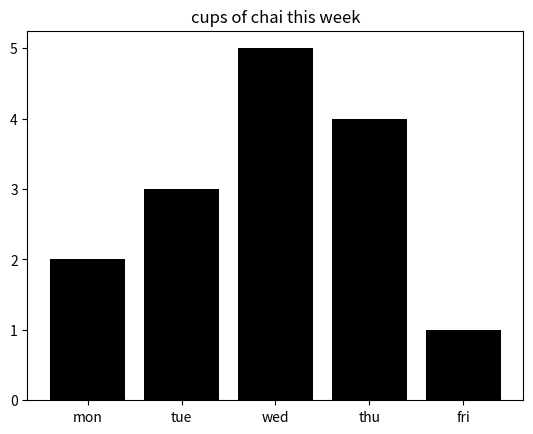

Recreate this plot in Python.
cups = 3             # change me
price_per_cup = 15   # change me

total = cups * price_per_cup
print("cups of chai:", cups)
print("total bill: ₹", total)

name = "anu"         # put your name here, keep the quotes
print(f"hi {name}, welcome to day 4 👋")

friends = ["anu", "ravi", "meera", "arjun"]   # add a name, keep the quotes and commas

print("how many friends:", len(friends))
print("first friend:", friends[0])     # computers count from 0. yes, really.
print("last friend:", friends[-1])

for friend in friends:
    print("good morning", friend, "☀️")

number = 7    # change me

for i in range(1, 11):
    print(number, "x", i, "=", number * i)

rows = 5        # change me
food = "🍕"     # try "🍵" or "🥟"

for i in range(1, rows + 1):
    print(food * i)

marks = 72    # change me

if marks >= 40:
    print("pass 🎉")
else:
    print("try again next time")

cloudy = True               # True or False
forecast_says_rain = False  # True or False

if cloudy:
    if forecast_says_rain:
        print("take the umbrella ☂️")
    else:
        print("risk it")
else:
    print("no umbrella 😎")

for number in range(1, 16):
    if number % 3 == 0:          # % means "remainder". 9 % 3 is 0, so 9 divides by 3
        print(number, "🍵 chai break")
    else:
        print(number)

menu = {"chai": 15, "samosa": 20, "vada pav": 25, "filter coffee": 30}   # add your own item

for item, price in menu.items():
    print(f"{item:15} ₹{price}")

def bill(cups, price=15):
    return cups * price

print(bill(2))
print(bill(10))
print(bill(3, price=40))    # fancy café

import numpy as np

marks = np.array([72, 45, 88, 91, 38, 66])   # change these

print("average:", marks.mean())
print("highest:", marks.max())
print("everyone +5 grace marks:", marks + 5)

import matplotlib.pyplot as plt

days = ["mon", "tue", "wed", "thu", "fri"]
cups = [2, 3, 5, 4, 1]        # how much chai did you drink?

plt.bar(days, cups, color="black")
plt.title("cups of chai this week")
plt.show()
